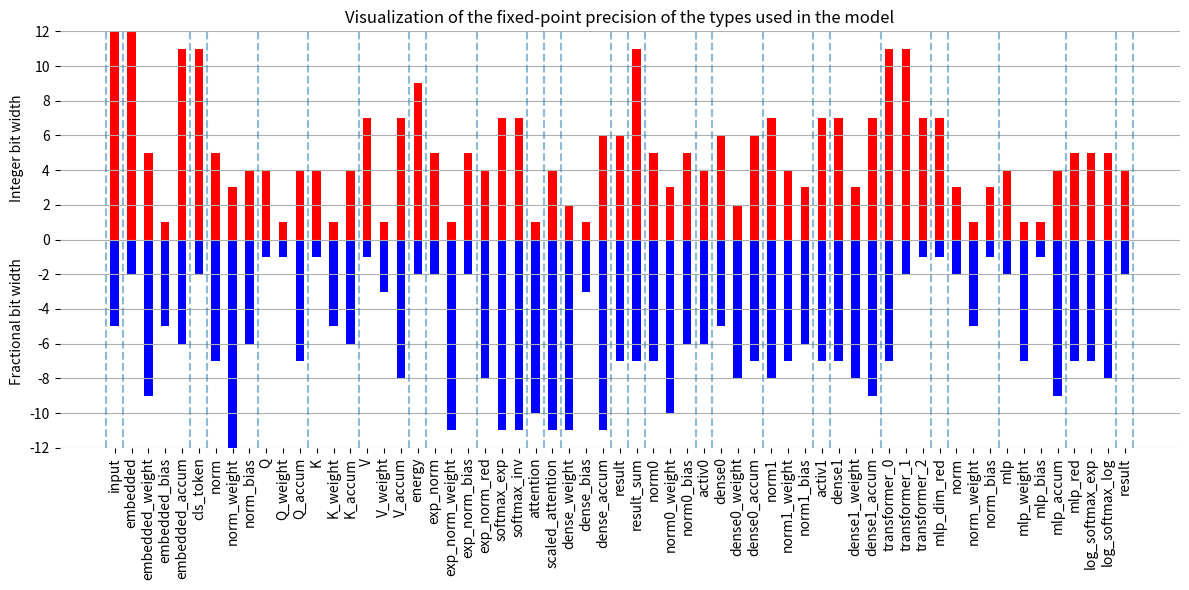

The script that saved this image: (Note: this script raises an exception after producing the figure.)
import matplotlib.pyplot as plt
import numpy as np
import re

def add_boundary(pos_after: int):
  plt.axvline(x=pos_after-0.5, linestyle='--', alpha=0.5)

def process_name(name: str, just_t: bool):
  split = name.split('_')

  if just_t:
    trimmed = split[:-1]
  else:
    trimmed = split[1:-1] if len(split) > 2 else split[0:1]

  return '_'.join(trimmed)

def process_data(data: str):
  data = data.split('\n')
  widths = []
  splits = []
  names = []

  for line in data:
    if line == '':
      splits.append(len(widths))
    type_result = re.search(r'^typedef ap_fixed<([\d]+),([\d]+)> (.*);', line)
    if type_result is not None:
      widths.append((int(type_result.group(1)), int(type_result.group(2))))
      names.append(process_name(type_result.group(3), just_t=False))

  return widths, splits, names

def main(path: str, data: str):
  bit_widths, splits, names = process_data(data)

  # print(splits)
  # print([t - s for s, t in zip(splits, splits[1:])])
  # print(names)

  x_range = range(len(bit_widths))

  bit_widths_int = [i for _, i in bit_widths]
  bit_widths_frac = [-t+i for t, i in bit_widths]

  fig, ax = plt.subplots(1, figsize=(12, 6))

  # Int and frac bits data
  plt.bar(x_range, bit_widths_frac, width=0.5, color='b')
  plt.bar(x_range, bit_widths_int, width=0.5, color='r')

  # Logical boundaries as vertical lines
  for split in splits:
    add_boundary(pos_after=split)

  # Max int and frac bits on y-axis
  y_limit = max(max(bit_widths_int), max(bit_widths_frac))
  plt.ylim([-y_limit, y_limit])
  plt.yticks(np.arange(-y_limit, y_limit+1, 2))

  # Very hacky way to display negative values without the minus sign on y-axis
  fig.canvas.draw()
  ylabels = [item.get_text() for item in ax.get_yticklabels()]
  ylabels = [el[1:] if el[0] == '−' else el for el in ylabels]
  ax.set_yticklabels(ylabels)

  # xlabels = [item.get_text() for item in ax.get_xticklabels()]
  # xlabels = ['a' for el in xlabels ]
  # ax.set_xticklabels(xlabels)
  plt.xticks(ticks=x_range, labels=names, rotation=90)

  # Hide borders
  ax.spines['right'].set_visible(False)
  ax.spines['left'].set_visible(False)
  ax.spines['top'].set_visible(False)
  ax.spines['bottom'].set_visible(False)

  # Hide x-axis
  # plt.gca().axes.get_xaxis().set_visible(False)

  # Axis, grid, title
  plt.ylabel('Fractional bit width' + ' '*int(y_limit*1.5) + 'Integer bit width')
  plt.grid(axis='y')
  plt.title('Visualization of the fixed-point precision of the types used in the model')
  
  fig.tight_layout()
  plt.savefig(path, format='png', dpi=200)
  print(f'Saved figure to {path}')
  

if __name__ == '__main__':
  data = '''
//--------------------Top--------------------
typedef ap_fixed<17,12> input_t;

typedef ap_fixed<14,12> top_embedded_t;
typedef ap_fixed<14,5> top_embedded_weight_t;
typedef ap_fixed<6,1> top_embedded_bias_t;
typedef ap_fixed<17,11> top_embedded_accum_t;

typedef ap_fixed<13,11> top_cls_token_t;
//--------------------------------------------

//--------------Self-Attention----------------
typedef ap_fixed<12,5> SA_norm_t;
typedef ap_fixed<15,3> SA_norm_weight_t;
typedef ap_fixed<10,4> SA_norm_bias_t;

typedef ap_fixed<5,4> SA_Q_t;
typedef ap_fixed<2,1> SA_Q_weight_t;
typedef ap_fixed<11,4> SA_Q_accum_t;

typedef ap_fixed<5,4> SA_K_t;
typedef ap_fixed<6,1> SA_K_weight_t;
typedef ap_fixed<10,4> SA_K_accum_t;

typedef ap_fixed<8,7> SA_V_t;
typedef ap_fixed<4,1> SA_V_weight_t;
typedef ap_fixed<15,7> SA_V_accum_t;

typedef ap_fixed<11,9> SA_energy_t;

typedef ap_fixed<7,5> SA_exp_norm_t;
typedef ap_fixed<12,1> SA_exp_norm_weight_t;
typedef ap_fixed<7,5> SA_exp_norm_bias_t;

typedef ap_fixed<12,4> SA_exp_norm_red_t; // N=12, T=4
typedef ap_fixed<18,7> SA_softmax_exp_t; // N=12, T=4
typedef ap_fixed<18,7> SA_softmax_inv_t; // N=12, T=7
#define N_SOFTMAX_TABLE 4096
#define EXP_TARGET_IWIDTH 4
#define INV_TARGET_IWIDTH 7

typedef ap_fixed<11,1> SA_attention_t;

typedef ap_fixed<15,4> SA_scaled_attention_t;

typedef ap_fixed<13,2> SA_dense_weight_t;
typedef ap_fixed<4,1> SA_dense_bias_t;
typedef ap_fixed<17,6> SA_dense_accum_t;

typedef ap_fixed<13,6> SA_result_t;
//--------------------------------------------

//----------------Transformer-----------------
typedef ap_fixed<18,11> SA_result_sum_t;

typedef ap_fixed<12,5> T_norm0_t;
typedef ap_fixed<13,3> T_norm0_weight_t;
typedef ap_fixed<11,5> T_norm0_bias_t;

typedef ap_fixed<10,4> T_activ0_t;

typedef ap_fixed<11,6> T_dense0_t;
typedef ap_fixed<10,2> T_dense0_weight_t;
typedef ap_fixed<13,6> T_dense0_accum_t;

typedef ap_fixed<15,7> T_norm1_t;
typedef ap_fixed<11,4> T_norm1_weight_t;
typedef ap_fixed<9,3> T_norm1_bias_t;

typedef ap_fixed<14,7> T_activ1_t;

typedef ap_fixed<14,7> T_dense1_t;
typedef ap_fixed<11,3> T_dense1_weight_t;
typedef ap_fixed<16,7> T_dense1_accum_t;
//--------------------------------------------

//--------------------Top--------------------
typedef ap_fixed<18,11> top_transformer_0_t;
typedef ap_fixed<13,11> top_transformer_1_t;
typedef ap_fixed<8,7> top_transformer_2_t;

typedef ap_fixed<8,7> top_mlp_dim_red_t;

typedef ap_fixed<5,3> top_norm_t;
typedef ap_fixed<6,1> top_norm_weight_t;
typedef ap_fixed<4,3> top_norm_bias_t;

typedef ap_fixed<6,4> top_mlp_t;
typedef ap_fixed<8,1> top_mlp_weight_t;
typedef ap_fixed<2,1> top_mlp_bias_t;
typedef ap_fixed<13,4> top_mlp_accum_t;

typedef ap_fixed<12,5> top_mlp_red_t; // N=12, T=5
typedef ap_fixed<12,5> top_log_softmax_exp_t; // N=12, T=5
typedef ap_fixed<13,5> top_log_softmax_log_t; // N=12, T=4
#define N_LOG_SOFTMAX_TABLE 4096
#define LOG_TARGET_IWIDTH 5
#define LOG_EXP_TARGET_IWIDTH 4

typedef ap_fixed<6,4> result_t;
'''
  
  main(path='logs/bit_width_visualization.png', data=data)